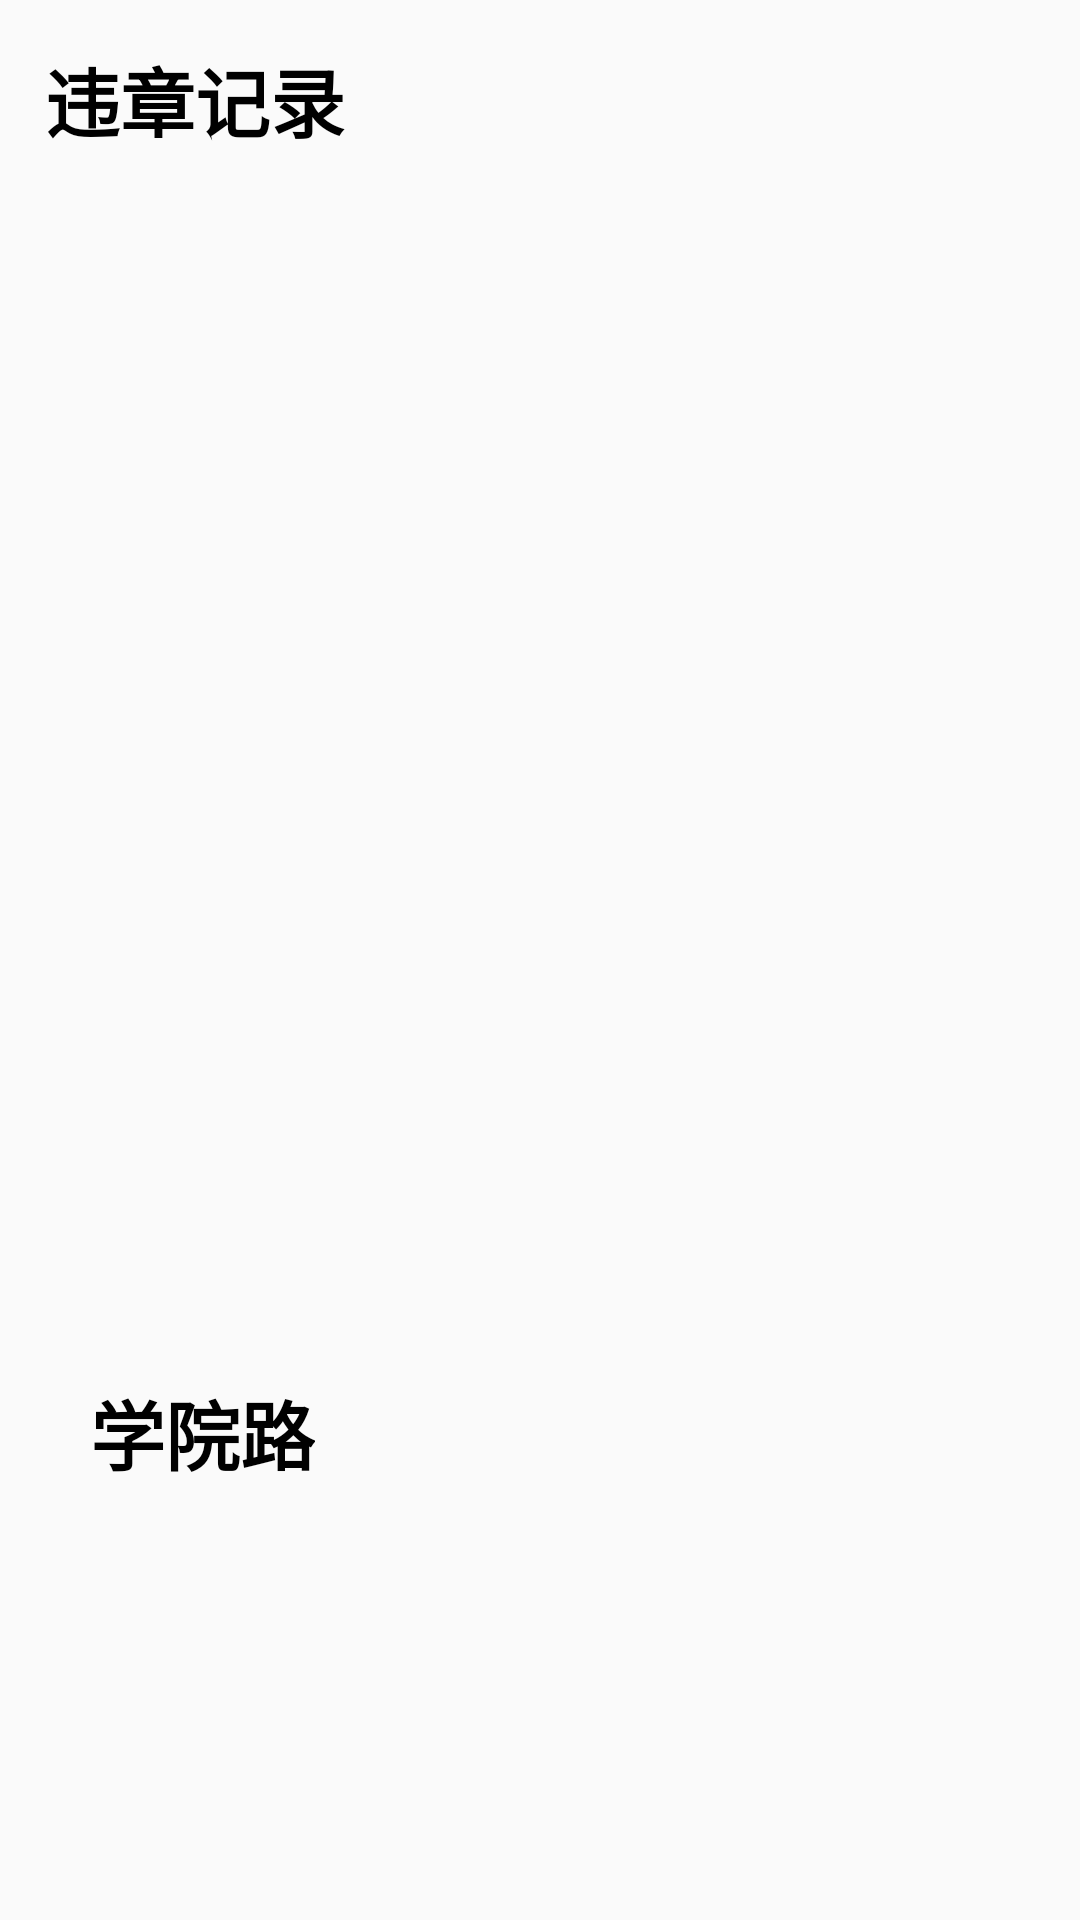

Reconstruct the res/layout file that produces this screen, plus the resources it refers to.
<!-- AndroidManifest.xml: application theme AppTheme -->
<!-- res/layout/car_item.xml -->
<?xml version="1.0" encoding="utf-8"?>
<LinearLayout
        xmlns:android="http://schemas.android.com/apk/res/android"
        android:orientation="vertical"
        android:layout_width="match_parent"
        android:layout_height="match_parent">
    <LinearLayout
            android:layout_width="match_parent"
            android:orientation="horizontal"
            android:layout_height="wrap_content">
        <TextView
                android:textSize="25sp"
                android:textColor="#000"
                android:text="违章记录"
                android:layout_margin="15dp"
                android:textStyle="bold"
                android:layout_width="wrap_content"
                android:layout_height="wrap_content"/>
        <TextView
                android:id="@+id/pdatetime"
                android:text="2020-11-8 17:59"
                android:textSize="25sp"
                android:textColor="#000"
                android:layout_marginLeft="580dp"
                android:layout_marginTop="15dp"
                android:layout_width="wrap_content"
                android:layout_height="wrap_content"/>
    </LinearLayout>
    <LinearLayout
            android:layout_width="match_parent"
            android:orientation="horizontal"
            android:layout_height="wrap_content">
        <TextView
                android:id="@+id/paddr"
                android:textSize="25sp"
                android:textColor="#000"
                android:text="学院路"
                android:textStyle="bold"
                android:layout_marginLeft="30dp"
                android:layout_width="wrap_content"
                android:layout_height="wrap_content"/>
        <TextView
                android:text="未处理"
                android:textSize="25sp"
                android:textColor="#FFFF00"
                android:layout_marginLeft="650dp"
                android:layout_marginTop="5dp"
                android:layout_width="wrap_content"
                android:layout_height="wrap_content"/>
    </LinearLayout>
    <TextView
            android:id="@+id/detail"
            android:layout_marginLeft="30dp"
            android:textSize="25sp"
            android:layout_width="match_parent"
            android:layout_height="wrap_content"/>

    <TextView
            android:id="@+id/info"
            android:text="违章：0  罚款：0    扣分：0"
            android:textSize="20sp"
            android:layout_marginLeft="30dp"
            android:layout_width="match_parent"
            android:layout_marginTop="80dp"
            android:layout_height="50dp"/>

</LinearLayout>
<!-- resources referenced by this layout -->
<resources>
  <style name="AppTheme" parent="Theme.AppCompat.Light.NoActionBar">
          
          <item name="colorPrimary">@color/colorPrimary</item>
          <item name="colorPrimaryDark">@color/colorPrimaryDark</item>
          <item name="colorAccent">@color/colorAccent</item>
          <item name="android:textSize">18sp</item>
  
      </style>
  <color name="colorPrimary">#fff</color>
  <color name="colorPrimaryDark">#00574B</color>
  <color name="colorAccent">#D81B60</color>
</resources>
